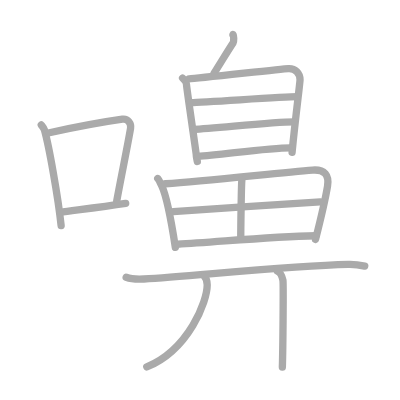
t = 0.00 s
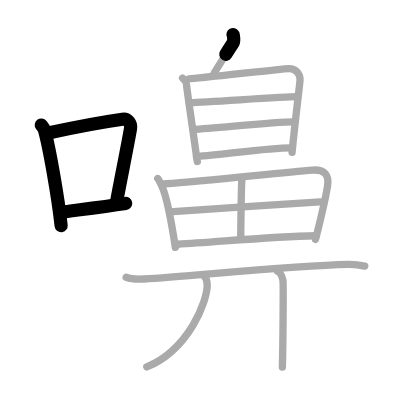
t = 3.50 s
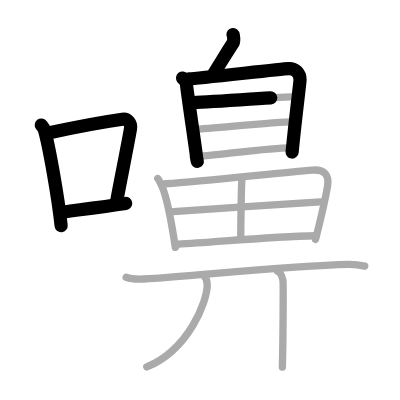
t = 6.75 s
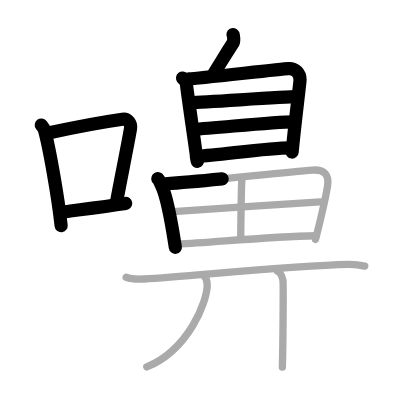
t = 10.25 s
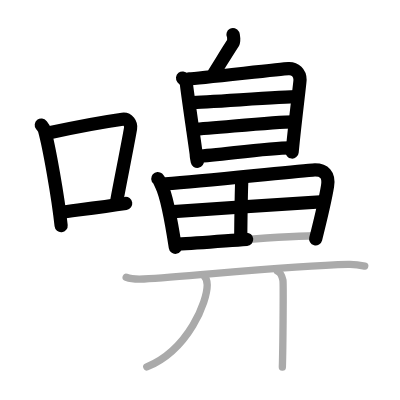
t = 13.50 s
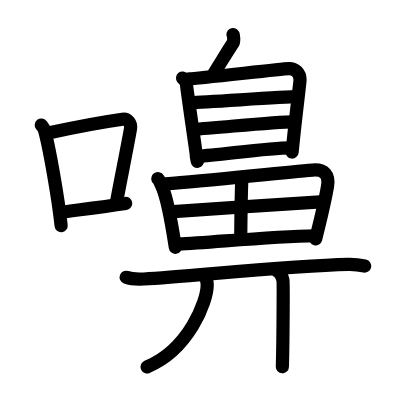
t = 17.00 s

The animated SVG that drew these frames (rendered in a browser with its animation timeline set to each time). Animation: 17 SMIL elements (animate=17); one cycle of 17.00 s.

<?xml version="1.0" standalone="no"?>
<!DOCTYPE svg PUBLIC "-//W3C//DTD SVG 1.1//EN"   "http://www.w3.org/Graphics/SVG/1.1/DTD/svg11.dtd">
<svg width="400px" height="400px"  version="1.1" xmlns="http://www.w3.org/2000/svg">
  <defs>
    <marker id="Triangle" viewBox="0 0 10 10" refX="0" refY="5" markerUnits="strokeWidth" markerWidth="3" style="stroke-opacity:0%;fill:#aaaaaa;" markerHeight="2" orient="auto">
      <path d="M 0 0 L 10 5 L 0 10 z" />
    </marker>
    
    <marker id="Arrow" viewBox="0 0 10 10" refX="5" refY="5" markerUnits="strokeWidth" markerWidth="1.8" style="stroke-opacity:0%;fill:#770000;" markerHeight="2" orient="auto">
      <path d="M 0 4 L 6 4 L 4 1 L 10 5 L 4 9 L 6 6 L 0 6 z" />
        <circle cx="5" cy="5" r="5" />
      </marker>
    
    <marker id="TriangleRed" viewBox="0 0 10 10" refX="0" refY="5" markerUnits="strokeWidth" markerWidth="3" style="stroke-opacity:0%;fill:#CC0000;" markerHeight="2" orient="auto">
      <path d="M 0 0 L 10 5 L 0 10 z" />
    </marker>
    
    <marker id="ArrowRed" viewBox="0 0 10 10" refX="5" refY="5" markerUnits="strokeWidth" markerWidth="1.8" style="stroke-opacity:0%;fill:#CC0000;" markerHeight="2" orient="auto">
      <path d="M 0 4 L 6 4 L 4 1 L 10 5 L 4 9 L 6 6 L 0 6 z" />
        <circle cx="5" cy="5" r="5" />
      </marker>
    
  </defs>
  
  <path style="fill:#ffffff; fill-opacity:100%; fill-rule:evenodd; stroke-width:0;" d="M 0 0 L 400px 0 L 400px 400px L 0 400px L 0 0" />

  <g transform="scale(3.6697247706422 3.6697247706422)">
<path style="fill:none; fill-opacity:0%; fill-rule:evenodd; stroke:#aaaaaa; stroke-opacity:100%; stroke-width: 1.5pt; stroke-linejoin:round; stroke-linecap:round;" d="M11.25 34.06c0.35 0.45 0.72 0.82 0.87 1.38c1.23 4.42 3.7 18.12 4.54 26.06"></path>
<path style="fill:none; fill-opacity:0%; fill-rule:evenodd; stroke:#aaaaaa; stroke-opacity:100%; stroke-width: 1.5pt; stroke-linejoin:round; stroke-linecap:round;" d="M13.46 36.18c8.94-1.94 15.77-3.11 19.91-3.69c1.52-0.21 2.43 1.26 2.21 2.51c-0.9 5.17-2.45 12.65-3.78 19.8"></path>
<path style="fill:none; fill-opacity:0%; fill-rule:evenodd; stroke:#aaaaaa; stroke-opacity:100%; stroke-width: 1.5pt; stroke-linejoin:round; stroke-linecap:round;" d="M16.32 57.86c4.87-0.66 11.25-1.42 17.93-2.43"></path>
<path style="fill:none; fill-opacity:0%; fill-rule:evenodd; stroke:#aaaaaa; stroke-opacity:100%; stroke-width: 1.5pt; stroke-linejoin:round; stroke-linecap:round;" d="M63.48 9.42c0.26 0.08 0.26 1.94 0.09 2.18c-1.08 1.59-3.07 4.89-5.23 8.35"></path>
<path style="fill:none; fill-opacity:0%; fill-rule:evenodd; stroke:#aaaaaa; stroke-opacity:100%; stroke-width: 1.5pt; stroke-linejoin:round; stroke-linecap:round;" d="M49.75 21.26c0.43 0.54 1.06 0.95 1.06 1.67c0 0.72 2.67 18.88 2.67 19.24c0 0.36 0.14 1.12 0.29 1.84"></path>
<path style="fill:none; fill-opacity:0%; fill-rule:evenodd; stroke:#aaaaaa; stroke-opacity:100%; stroke-width: 1.5pt; stroke-linejoin:round; stroke-linecap:round;" d="M51.52 21.48c2.43-0.09 24.88-2.68 27.09-2.79c1.85-0.09 3.14 1.22 3.15 3.04c0 0.87-1.22 10.01-2.17 19.8"></path>
<path style="fill:none; fill-opacity:0%; fill-rule:evenodd; stroke:#aaaaaa; stroke-opacity:100%; stroke-width: 1.5pt; stroke-linejoin:round; stroke-linecap:round;" d="M51.93 27.96c4.79-0.12 25.14-1.61 29.03-1.61"></path>
<path style="fill:none; fill-opacity:0%; fill-rule:evenodd; stroke:#aaaaaa; stroke-opacity:100%; stroke-width: 1.5pt; stroke-linejoin:round; stroke-linecap:round;" d="M52.63 35.24c6.44-0.3 21.3-2.05 27.55-2.05"></path>
<path style="fill:none; fill-opacity:0%; fill-rule:evenodd; stroke:#aaaaaa; stroke-opacity:100%; stroke-width: 1.5pt; stroke-linejoin:round; stroke-linecap:round;" d="M53.86 42.6C60 42.25 72.9 40.3 79.15 40.3"></path>
<path style="fill:none; fill-opacity:0%; fill-rule:evenodd; stroke:#aaaaaa; stroke-opacity:100%; stroke-width: 1.5pt; stroke-linejoin:round; stroke-linecap:round;" d="M42.99 48.65c0.34 0.3 0.84 1.51 1.03 1.89c1.5 3.13 2.87 11.03 3.76 16.86"></path>
<path style="fill:none; fill-opacity:0%; fill-rule:evenodd; stroke:#aaaaaa; stroke-opacity:100%; stroke-width: 1.5pt; stroke-linejoin:round; stroke-linecap:round;" d="M45.08 50.08c11.88-0.77 31.25-3.09 40.12-3.74c3.26-0.24 4.55 1.41 4.05 4.41c-0.53 3.17-2 9.5-3.27 14.5"></path>
<path style="fill:none; fill-opacity:0%; fill-rule:evenodd; stroke:#aaaaaa; stroke-opacity:100%; stroke-width: 1.5pt; stroke-linejoin:round; stroke-linecap:round;" d="M65.9 49.14c-0.16 1.86-0.3 14.19-0.29 15.74"></path>
<path style="fill:none; fill-opacity:0%; fill-rule:evenodd; stroke:#aaaaaa; stroke-opacity:100%; stroke-width: 1.5pt; stroke-linejoin:round; stroke-linecap:round;" d="M47.22 57.66c3.87-0.3 36.87-2.52 40.07-2.64"></path>
<path style="fill:none; fill-opacity:0%; fill-rule:evenodd; stroke:#aaaaaa; stroke-opacity:100%; stroke-width: 1.5pt; stroke-linejoin:round; stroke-linecap:round;" d="M48.4 66.55C59 66 73 64.5 86.08 64.24"></path>
<path style="fill:none; fill-opacity:0%; fill-rule:evenodd; stroke:#aaaaaa; stroke-opacity:100%; stroke-width: 1.5pt; stroke-linejoin:round; stroke-linecap:round;" d="M34.38 75.57c1.26 0.46 3.57 0.53 4.84 0.46c13.13-0.76 39.08-3.6 55.75-3.98c2.1-0.05 3.36 0.22 4.42 0.45"></path>
<path style="fill:none; fill-opacity:0%; fill-rule:evenodd; stroke:#aaaaaa; stroke-opacity:100%; stroke-width: 1.5pt; stroke-linejoin:round; stroke-linecap:round;" d="M55.65 75.25c0.85 0.85 0.81 1.62 0.81 2.47c0 4.31-4.96 17.53-16.46 22.28"></path>
<path style="fill:none; fill-opacity:0%; fill-rule:evenodd; stroke:#aaaaaa; stroke-opacity:100%; stroke-width: 1.5pt; stroke-linejoin:round; stroke-linecap:round;" d="M75.63 73.91c0.82 0.38 1.31 1.69 1.47 2.44c0.16 0.75 0 18.97-0.16 23.66"></path>

<path style="fill:none; fill-opacity:0%; fill-rule:evenodd; stroke:#000000; stroke-opacity:100%; stroke-width: 2.7pt; stroke-linejoin:round; stroke-linecap:round;" d="M11.25 34.06c0.35 0.45 0.72 0.82 0.87 1.38c1.23 4.42 3.7 18.12 4.54 26.06" pathLength="100" stroke-dashoffset="100" stroke-dasharray="100 105"><animate id="dashAnim1" attributeName="stroke-dashoffset" from="100" to="0" dur="1s" calcMode="linear" fill="freeze"/></path>
<path style="fill:none; fill-opacity:0%; fill-rule:evenodd; stroke:#000000; stroke-opacity:100%; stroke-width: 2.7pt; stroke-linejoin:round; stroke-linecap:round;" d="M13.46 36.18c8.94-1.94 15.77-3.11 19.91-3.69c1.52-0.21 2.43 1.26 2.21 2.51c-0.9 5.17-2.45 12.65-3.78 19.8" pathLength="100" stroke-dashoffset="100" stroke-dasharray="100 105"><animate id="dashAnim2" attributeName="stroke-dashoffset" from="100" to="0" dur="1s" calcMode="linear" begin="dashAnim1.end" fill="freeze"/></path>
<path style="fill:none; fill-opacity:0%; fill-rule:evenodd; stroke:#000000; stroke-opacity:100%; stroke-width: 2.7pt; stroke-linejoin:round; stroke-linecap:round;" d="M16.32 57.86c4.87-0.66 11.25-1.42 17.93-2.43" pathLength="100" stroke-dashoffset="100" stroke-dasharray="100 105"><animate id="dashAnim3" attributeName="stroke-dashoffset" from="100" to="0" dur="1s" calcMode="linear" begin="dashAnim2.end" fill="freeze"/></path>
<path style="fill:none; fill-opacity:0%; fill-rule:evenodd; stroke:#000000; stroke-opacity:100%; stroke-width: 2.7pt; stroke-linejoin:round; stroke-linecap:round;" d="M63.48 9.42c0.26 0.08 0.26 1.94 0.09 2.18c-1.08 1.59-3.07 4.89-5.23 8.35" pathLength="100" stroke-dashoffset="100" stroke-dasharray="100 105"><animate id="dashAnim4" attributeName="stroke-dashoffset" from="100" to="0" dur="1s" calcMode="linear" begin="dashAnim3.end" fill="freeze"/></path>
<path style="fill:none; fill-opacity:0%; fill-rule:evenodd; stroke:#000000; stroke-opacity:100%; stroke-width: 2.7pt; stroke-linejoin:round; stroke-linecap:round;" d="M49.75 21.26c0.43 0.54 1.06 0.95 1.06 1.67c0 0.72 2.67 18.88 2.67 19.24c0 0.36 0.14 1.12 0.29 1.84" pathLength="100" stroke-dashoffset="100" stroke-dasharray="100 105"><animate id="dashAnim5" attributeName="stroke-dashoffset" from="100" to="0" dur="1s" calcMode="linear" begin="dashAnim4.end" fill="freeze"/></path>
<path style="fill:none; fill-opacity:0%; fill-rule:evenodd; stroke:#000000; stroke-opacity:100%; stroke-width: 2.7pt; stroke-linejoin:round; stroke-linecap:round;" d="M51.52 21.48c2.43-0.09 24.88-2.68 27.09-2.79c1.85-0.09 3.14 1.22 3.15 3.04c0 0.87-1.22 10.01-2.17 19.8" pathLength="100" stroke-dashoffset="100" stroke-dasharray="100 105"><animate id="dashAnim6" attributeName="stroke-dashoffset" from="100" to="0" dur="1s" calcMode="linear" begin="dashAnim5.end" fill="freeze"/></path>
<path style="fill:none; fill-opacity:0%; fill-rule:evenodd; stroke:#000000; stroke-opacity:100%; stroke-width: 2.7pt; stroke-linejoin:round; stroke-linecap:round;" d="M51.93 27.96c4.79-0.12 25.14-1.61 29.03-1.61" pathLength="100" stroke-dashoffset="100" stroke-dasharray="100 105"><animate id="dashAnim7" attributeName="stroke-dashoffset" from="100" to="0" dur="1s" calcMode="linear" begin="dashAnim6.end" fill="freeze"/></path>
<path style="fill:none; fill-opacity:0%; fill-rule:evenodd; stroke:#000000; stroke-opacity:100%; stroke-width: 2.7pt; stroke-linejoin:round; stroke-linecap:round;" d="M52.63 35.24c6.44-0.3 21.3-2.05 27.55-2.05" pathLength="100" stroke-dashoffset="100" stroke-dasharray="100 105"><animate id="dashAnim8" attributeName="stroke-dashoffset" from="100" to="0" dur="1s" calcMode="linear" begin="dashAnim7.end" fill="freeze"/></path>
<path style="fill:none; fill-opacity:0%; fill-rule:evenodd; stroke:#000000; stroke-opacity:100%; stroke-width: 2.7pt; stroke-linejoin:round; stroke-linecap:round;" d="M53.86 42.6C60 42.25 72.9 40.3 79.15 40.3" pathLength="100" stroke-dashoffset="100" stroke-dasharray="100 105"><animate id="dashAnim9" attributeName="stroke-dashoffset" from="100" to="0" dur="1s" calcMode="linear" begin="dashAnim8.end" fill="freeze"/></path>
<path style="fill:none; fill-opacity:0%; fill-rule:evenodd; stroke:#000000; stroke-opacity:100%; stroke-width: 2.7pt; stroke-linejoin:round; stroke-linecap:round;" d="M42.99 48.65c0.34 0.3 0.84 1.51 1.03 1.89c1.5 3.13 2.87 11.03 3.76 16.86" pathLength="100" stroke-dashoffset="100" stroke-dasharray="100 105"><animate id="dashAnim10" attributeName="stroke-dashoffset" from="100" to="0" dur="1s" calcMode="linear" begin="dashAnim9.end" fill="freeze"/></path>
<path style="fill:none; fill-opacity:0%; fill-rule:evenodd; stroke:#000000; stroke-opacity:100%; stroke-width: 2.7pt; stroke-linejoin:round; stroke-linecap:round;" d="M45.08 50.08c11.88-0.77 31.25-3.09 40.12-3.74c3.26-0.24 4.55 1.41 4.05 4.41c-0.53 3.17-2 9.5-3.27 14.5" pathLength="100" stroke-dashoffset="100" stroke-dasharray="100 105"><animate id="dashAnim11" attributeName="stroke-dashoffset" from="100" to="0" dur="1s" calcMode="linear" begin="dashAnim10.end" fill="freeze"/></path>
<path style="fill:none; fill-opacity:0%; fill-rule:evenodd; stroke:#000000; stroke-opacity:100%; stroke-width: 2.7pt; stroke-linejoin:round; stroke-linecap:round;" d="M65.9 49.14c-0.16 1.86-0.3 14.19-0.29 15.74" pathLength="100" stroke-dashoffset="100" stroke-dasharray="100 105"><animate id="dashAnim12" attributeName="stroke-dashoffset" from="100" to="0" dur="1s" calcMode="linear" begin="dashAnim11.end" fill="freeze"/></path>
<path style="fill:none; fill-opacity:0%; fill-rule:evenodd; stroke:#000000; stroke-opacity:100%; stroke-width: 2.7pt; stroke-linejoin:round; stroke-linecap:round;" d="M47.22 57.66c3.87-0.3 36.87-2.52 40.07-2.64" pathLength="100" stroke-dashoffset="100" stroke-dasharray="100 105"><animate id="dashAnim13" attributeName="stroke-dashoffset" from="100" to="0" dur="1s" calcMode="linear" begin="dashAnim12.end" fill="freeze"/></path>
<path style="fill:none; fill-opacity:0%; fill-rule:evenodd; stroke:#000000; stroke-opacity:100%; stroke-width: 2.7pt; stroke-linejoin:round; stroke-linecap:round;" d="M48.4 66.55C59 66 73 64.5 86.08 64.24" pathLength="100" stroke-dashoffset="100" stroke-dasharray="100 105"><animate id="dashAnim14" attributeName="stroke-dashoffset" from="100" to="0" dur="1s" calcMode="linear" begin="dashAnim13.end" fill="freeze"/></path>
<path style="fill:none; fill-opacity:0%; fill-rule:evenodd; stroke:#000000; stroke-opacity:100%; stroke-width: 2.7pt; stroke-linejoin:round; stroke-linecap:round;" d="M34.38 75.57c1.26 0.46 3.57 0.53 4.84 0.46c13.13-0.76 39.08-3.6 55.75-3.98c2.1-0.05 3.36 0.22 4.42 0.45" pathLength="100" stroke-dashoffset="100" stroke-dasharray="100 105"><animate id="dashAnim15" attributeName="stroke-dashoffset" from="100" to="0" dur="1s" calcMode="linear" begin="dashAnim14.end" fill="freeze"/></path>
<path style="fill:none; fill-opacity:0%; fill-rule:evenodd; stroke:#000000; stroke-opacity:100%; stroke-width: 2.7pt; stroke-linejoin:round; stroke-linecap:round;" d="M55.65 75.25c0.85 0.85 0.81 1.62 0.81 2.47c0 4.31-4.96 17.53-16.46 22.28" pathLength="100" stroke-dashoffset="100" stroke-dasharray="100 105"><animate id="dashAnim16" attributeName="stroke-dashoffset" from="100" to="0" dur="1s" calcMode="linear" begin="dashAnim15.end" fill="freeze"/></path>
<path style="fill:none; fill-opacity:0%; fill-rule:evenodd; stroke:#000000; stroke-opacity:100%; stroke-width: 2.7pt; stroke-linejoin:round; stroke-linecap:round;" d="M75.63 73.91c0.82 0.38 1.31 1.69 1.47 2.44c0.16 0.75 0 18.97-0.16 23.66" pathLength="100" stroke-dashoffset="100" stroke-dasharray="100 105"><animate id="dashAnim17" attributeName="stroke-dashoffset" from="100" to="0" dur="1s" calcMode="linear" begin="dashAnim16.end" fill="freeze"/></path>

</g>

</svg>  
          
